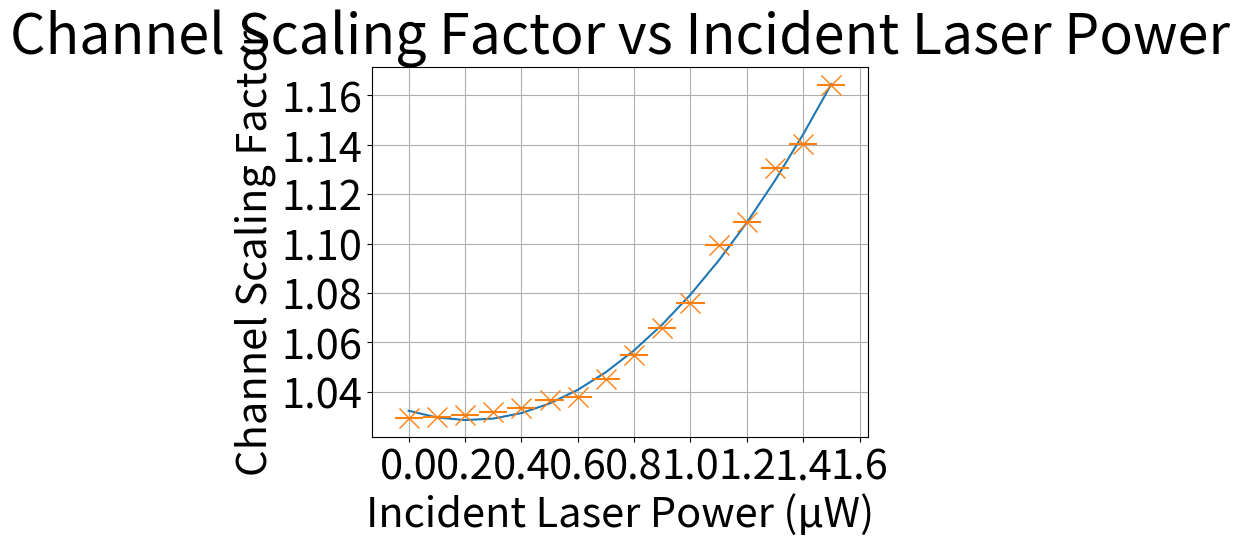

Reproduce this figure in Python.
import numpy as np
import matplotlib.pyplot as plt

# OLD DATA 
# powers = [0,0.1,0.2,0.3,0.4,0.5,0.6,0.7,0.8,0.9] #want this as x as we will be measuring this from now
# factors = [1.02943288, 1.03148926, 1.03266338, 1.0316673, 1.03320726, 1.0352925, 1.03274136, 1.03377324, 1.0377772, 1.03576018] #want this as y as this is what we will be calculating
# 
# p_err = [0.05,0.05,0.05,0.05,0.05,0.05,0.05,0.05,0.05,0.05]
# top_err = [1,1,2,1,3,1,1,1,2]

# DATA FROM STABLE PARTICLE Z

powers = [0,0.1,0.2,0.3,0.4,0.5,0.6,0.7,0.8,0.9,1.0,1.1,1.2,1.3,1.4,1.5] #want this as x as we will be measuring this from now
factors = [1.0296271,1.0298594,1.0304939,1.0320702,1.0335317,1.0366192,1.0378429,1.0451071,1.055113,1.0657845,1.0758468,1.0995903,1.1086663,1.1306254,1.1401196,1.1640253] #want this as y as this is what we will be calculating

p_err = [0.05,0.05,0.05,0.05,0.05,0.05,0.05,0.05,0.05,0.05,0.05,0.05,0.05,0.05,0.05,0.05]
top_err = [1,1,2,1,3,1,1,1,2]

#fit,cov = np.polyfit(back,top,1, w = 1/np.array(top_err), cov=True)



fit,cov = np.polyfit(powers,factors,2, cov=True)
fitplot = np.poly1d(fit)
sig0 = np.sqrt(cov[0,0])
sig1 = np.sqrt(cov[1,1])

plt.plot(powers, fitplot(powers))
#plt.plot(back,top, 'x',)
#plt.errorbar( back, top, yerr = top_err, xerr=back_err, fmt='x')
plt.errorbar(powers, factors, xerr = p_err, fmt='x', markersize = 15)
plt.title('Channel Scaling Factor vs Incident Laser Power', fontsize = 40)
plt.ylabel('Channel Scaling Factor', fontsize = 30)
plt.xlabel('Incident Laser Power (\u03BCW)', fontsize = 30)
plt.ylabel('Channel Scaling Factor', fontsize = 30)
plt.xticks(fontsize = 30)
plt.yticks(fontsize = 30)
#plt.legend(loc='best', fontsize = 20)
plt.grid()
plt.show()

print('Slope = %.10f +- %.4f' %(fit[0],sig0))
print('Intercept = %.10f +- %.4f' %(fit[1],sig1))
print('Equation')
print(fitplot)
